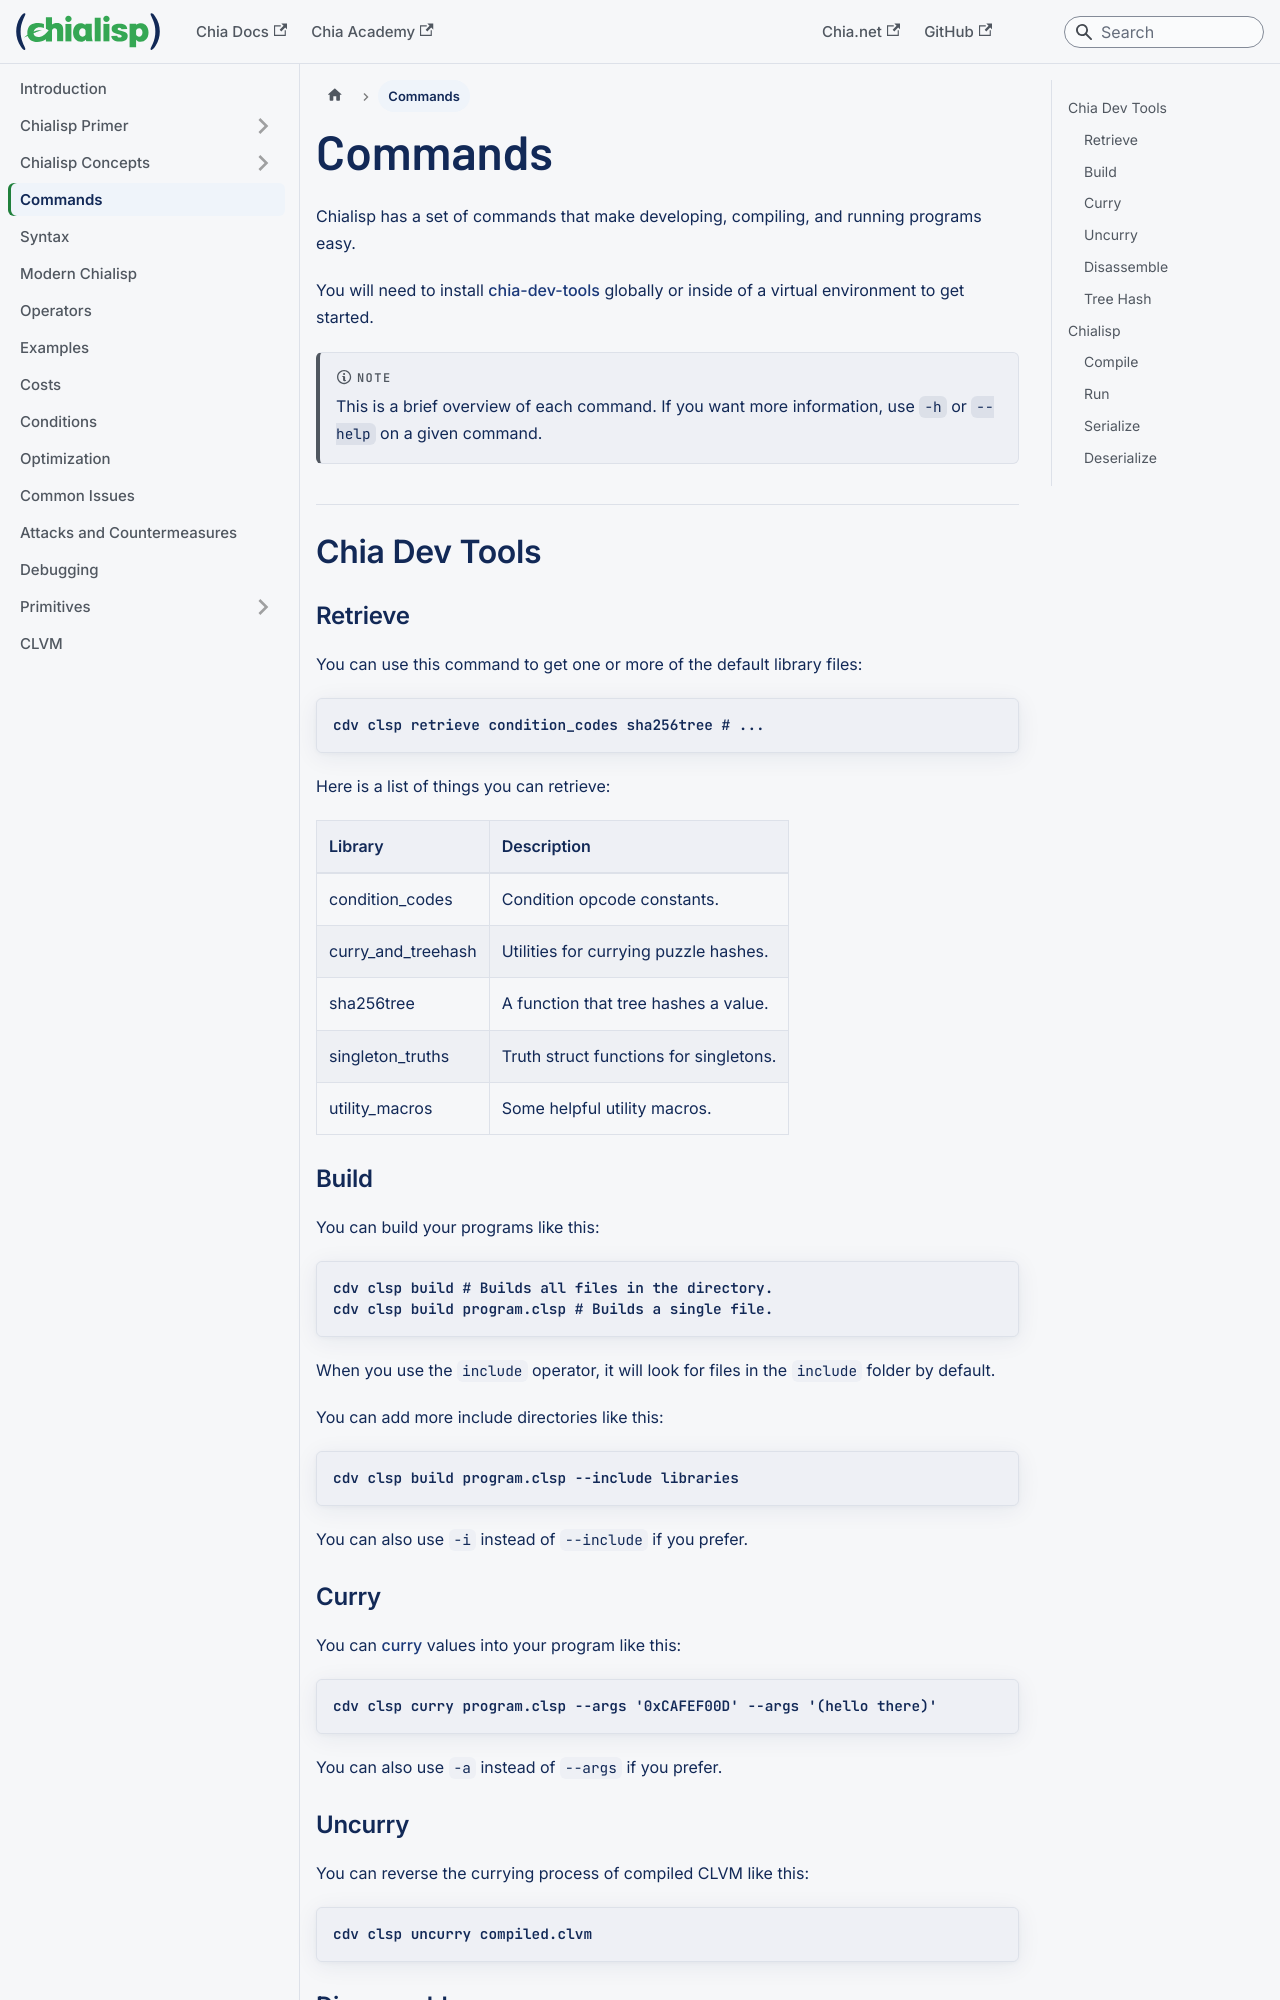

repository: Chia-Network/chialisp-web · page: commands/index.html · generator: docusaurus

---
id: commands
title: Commands
slug: /commands
---

Chialisp has a set of commands that make developing, compiling, and running programs easy.

You will need to install [chia-dev-tools](https://github.com/Chia-Network/chia-dev-tools) globally or inside of a virtual environment to get started.

:::note

This is a brief overview of each command. If you want more information, use `-h` or `--help` on a given command.

:::

## Chia Dev Tools

### Retrieve

You can use this command to get one or more of the default library files:

```bash
cdv clsp retrieve condition_codes sha256tree # ...
```

Here is a list of things you can retrieve:

| Library            | Description                            |
| ------------------ | -------------------------------------- |
| condition_codes    | Condition opcode constants.            |
| curry_and_treehash | Utilities for currying puzzle hashes.  |
| sha256tree         | A function that tree hashes a value.   |
| singleton_truths   | Truth struct functions for singletons. |
| utility_macros     | Some helpful utility macros.           |
